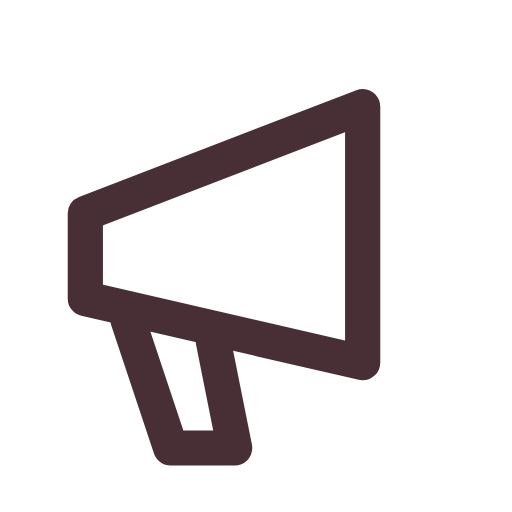
t = 0.00 s
t = 0.12 s: frame unchanged from t = 0.00 s, image omitted
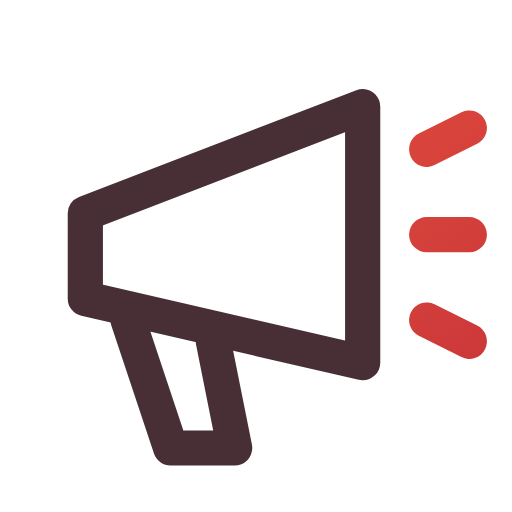
t = 0.38 s
t = 0.51 s: frame unchanged from t = 0.38 s, image omitted
t = 0.64 s: frame unchanged from t = 0.38 s, image omitted
t = 0.80 s: frame unchanged from t = 0.38 s, image omitted

The animated SVG that drew these frames (rendered in a browser with its animation timeline set to each time). Animation: 1 CSS @keyframes rule; one cycle of 0.80 s.

<svg xmlns="http://www.w3.org/2000/svg" width="24" height="24" viewBox="0 0 24 24" fill="none" role="img" aria-label="Megaphone" class="ecui-megaphone-light-motion">
<title>Megaphone</title>
<desc>The sound lines extend beyond the horn.</desc>
<defs><linearGradient id="ecui-megaphone-light-motion-accent" gradientUnits="userSpaceOnUse" x1="4" y1="3" x2="20" y2="22"><stop stop-color="#E9543E" style="stop-color:var(--ec-icon-accent,#E9543E)"/><stop offset="1" stop-color="#C93639" style="stop-color:var(--ec-icon-accent-end,#C93639)"/></linearGradient></defs>
<style>@media(prefers-reduced-motion:no-preference){.ecui-megaphone-light-motion .p1{stroke-dasharray:1;stroke-dashoffset:0;transform-box:view-box;transform-origin:12px 12px;animation:ecui-megaphone-light-motion-p1 800ms cubic-bezier(.3,0,.2,1) 1 backwards}@keyframes ecui-megaphone-light-motion-p1{0%{stroke-dashoffset:1}15%{stroke-dashoffset:1}80%{stroke-dashoffset:0}100%{stroke-dashoffset:0}}}</style>
<path class="p0" d="M4 10L17 5V17L4 14ZM6 15L8 21H11L10 16" fill="none" stroke="#482F36" stroke-width="1.65" stroke-linecap="round" stroke-linejoin="round" style="stroke:var(--ec-icon-ink,#482F36)"/>
<path class="p1" d="M20 7L22 6M20 11H22M20 15L22 16" fill="none" stroke="url(#ecui-megaphone-light-motion-accent)" stroke-width="1.65" stroke-linecap="round" stroke-linejoin="round" pathLength="1"/>
</svg>
